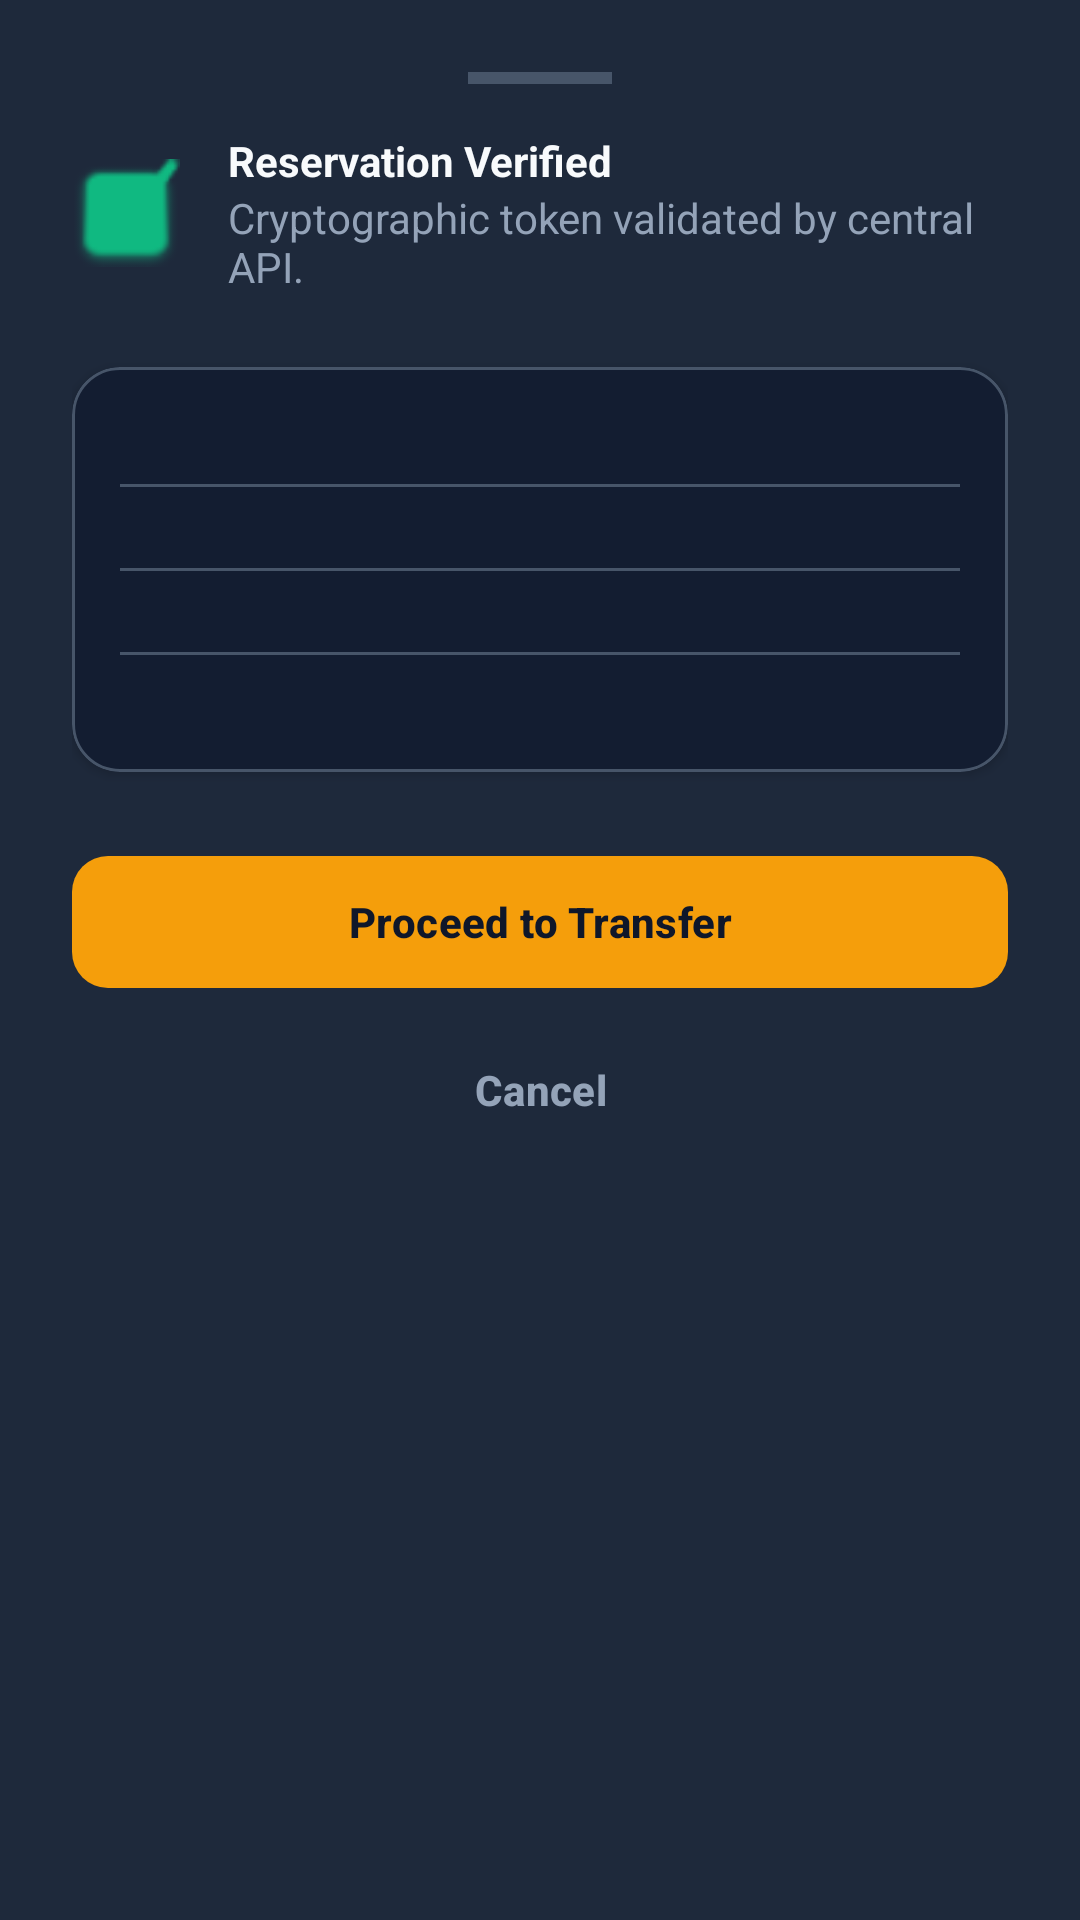

Here is an Android app screen rendered from its layout file. Give the layout XML and the strings, colors and styles it references.
<!-- AndroidManifest.xml: application theme Theme.SmartSolarMicrogridAndroid -->
<!-- res/layout/dialog_transfer_handshake.xml -->
<?xml version="1.0" encoding="utf-8"?>
<LinearLayout xmlns:android="http://schemas.android.com/apk/res/android"
    xmlns:app="http://schemas.android.com/apk/res-auto"
    xmlns:tools="http://schemas.android.com/tools"
    android:id="@+id/layoutTransferHandshake"
    android:layout_width="match_parent"
    android:layout_height="wrap_content"
    android:background="@color/slate_surface"
    android:orientation="vertical"
    android:padding="@dimen/spacing_lg">

    
    <View
        android:layout_width="48dp"
        android:layout_height="4dp"
        android:layout_gravity="center_horizontal"
        android:layout_marginBottom="@dimen/spacing_md"
        android:background="@color/slate_stroke" />

    
    <LinearLayout
        android:layout_width="match_parent"
        android:layout_height="wrap_content"
        android:gravity="center_vertical"
        android:orientation="horizontal">

        <ImageView
            android:layout_width="36dp"
            android:layout_height="36dp"
            android:contentDescription="@string/handshake_title"
            android:src="@android:drawable/checkbox_on_background"
            app:tint="@color/emerald_accent" />

        <LinearLayout
            android:layout_width="0dp"
            android:layout_height="wrap_content"
            android:layout_marginStart="@dimen/spacing_md"
            android:layout_weight="1"
            android:orientation="vertical">

            <TextView
                android:id="@+id/tvHandshakeTitle"
                android:layout_width="wrap_content"
                android:layout_height="wrap_content"
                android:text="@string/handshake_title"
                android:textColor="@color/text_primary"
                android:textSize="@dimen/text_size_title"
                android:textStyle="bold" />

            <TextView
                android:id="@+id/tvHandshakeSubtitle"
                android:layout_width="wrap_content"
                android:layout_height="wrap_content"
                android:text="@string/handshake_subtitle"
                android:textColor="@color/text_secondary"
                android:textSize="@dimen/text_size_caption" />
        </LinearLayout>
    </LinearLayout>

    
    <com.google.android.material.card.MaterialCardView
        android:layout_width="match_parent"
        android:layout_height="wrap_content"
        android:layout_marginTop="@dimen/spacing_lg"
        app:cardBackgroundColor="@color/slate_input_bg"
        app:cardCornerRadius="@dimen/radius_lg"
        app:cardElevation="2dp"
        app:strokeColor="@color/slate_stroke"
        app:strokeWidth="1dp">

        <LinearLayout
            android:layout_width="match_parent"
            android:layout_height="wrap_content"
            android:orientation="vertical"
            android:padding="@dimen/spacing_md">

            
            <TextView
                android:id="@+id/tvHandshakeReservationId"
                android:layout_width="match_parent"
                android:layout_height="wrap_content"
                android:textColor="@color/text_secondary"
                android:textSize="@dimen/text_size_body"
                tools:text="Reservation ID: 664fa10b9c3e2e1a4f001201" />

            <View
                android:layout_width="match_parent"
                android:layout_height="1dp"
                android:layout_marginVertical="@dimen/spacing_xs"
                android:background="@color/slate_stroke" />

            
            <TextView
                android:id="@+id/tvHandshakeProsumer"
                android:layout_width="match_parent"
                android:layout_height="wrap_content"
                android:textColor="@color/text_primary"
                android:textSize="@dimen/text_size_subhead"
                android:textStyle="bold"
                tools:text="Prosumer NIC: 200012345678" />

            <View
                android:layout_width="match_parent"
                android:layout_height="1dp"
                android:layout_marginVertical="@dimen/spacing_xs"
                android:background="@color/slate_stroke" />

            
            <TextView
                android:id="@+id/tvHandshakeStation"
                android:layout_width="match_parent"
                android:layout_height="wrap_content"
                android:textColor="@color/text_secondary"
                android:textSize="@dimen/text_size_body"
                tools:text="Station: Peradeniya Agro-Voltaic Hub" />

            <View
                android:layout_width="match_parent"
                android:layout_height="1dp"
                android:layout_marginVertical="@dimen/spacing_xs"
                android:background="@color/slate_stroke" />

            
            <TextView
                android:id="@+id/tvHandshakeBay"
                android:layout_width="match_parent"
                android:layout_height="wrap_content"
                android:textColor="@color/solar_amber_primary"
                android:textSize="@dimen/text_size_subhead"
                android:textStyle="bold"
                tools:text="Allocated Bay: BAY-02" />
        </LinearLayout>
    </com.google.android.material.card.MaterialCardView>

    
    <com.google.android.material.button.MaterialButton
        android:id="@+id/btnProceedFinalize"
        style="@style/Widget.App.Button"
        android:layout_width="match_parent"
        android:layout_height="@dimen/button_height"
        android:layout_marginTop="@dimen/spacing_lg"
        android:text="@string/btn_proceed_finalize"
        android:textColor="@color/text_on_primary"
        app:backgroundTint="@color/solar_amber_primary" />

    <com.google.android.material.button.MaterialButton
        android:id="@+id/btnCancelHandshake"
        style="@style/Widget.Material3.Button.TextButton"
        android:layout_width="match_parent"
        android:layout_height="@dimen/button_height"
        android:layout_marginTop="@dimen/spacing_xs"
        android:text="@string/btn_cancel"
        android:textColor="@color/text_secondary" />

</LinearLayout>
<!-- resources referenced by this layout -->
<resources>
  <color name="emerald_accent">#10B981</color>
  <color name="slate_input_bg">#131D31</color>
  <color name="slate_stroke">#475569</color>
  <color name="slate_surface">#1E293B</color>
  <color name="solar_amber_primary">#F59E0B</color>
  <color name="text_on_primary">#0F172A</color>
  <color name="text_primary">#F8FAFC</color>
  <color name="text_secondary">#94A3B8</color>
  <dimen name="button_height">52dp</dimen>
  <dimen name="radius_lg">16dp</dimen>
  <dimen name="spacing_lg">24dp</dimen>
  <dimen name="spacing_md">16dp</dimen>
  <dimen name="spacing_xs">4dp</dimen>
  <string name="btn_cancel">Cancel</string>
  <string name="btn_proceed_finalize">Proceed to Transfer</string>
  <string name="handshake_subtitle">Cryptographic token validated by central API.</string>
  <string name="handshake_title">Reservation Verified</string>
  <style name="Widget.App.Button" parent="Widget.Material3.Button">
          <item name="backgroundTint">@color/solar_amber_primary</item>
          <item name="android:textColor">@color/text_on_primary</item>
          <item name="android:textStyle">bold</item>
          <item name="cornerRadius">@dimen/radius_md</item>
          <item name="android:minHeight">@dimen/button_height</item>
      </style>
  <style name="Theme.SmartSolarMicrogridAndroid" parent="Theme.Material3.Dark.NoActionBar">
          
          <item name="colorPrimary">@color/solar_amber_primary</item>
          <item name="colorPrimaryDark">@color/solar_amber_dark</item>
          <item name="colorSecondary">@color/emerald_accent</item>
          <item name="colorOnPrimary">@color/text_on_primary</item>
          <item name="colorOnSecondary">@color/white</item>
  
          
          <item name="android:windowBackground">@color/slate_bg_dark</item>
          <item name="colorSurface">@color/slate_surface</item>
          <item name="colorOnSurface">@color/text_primary</item>
          <item name="colorError">@color/error_red</item>
  
          
          <item name="android:statusBarColor">@color/slate_bg_dark</item>
          <item name="android:navigationBarColor">@color/slate_bg_dark</item>
          <item name="android:windowLightStatusBar">false</item>
  
          
          <item name="textInputStyle">@style/Widget.App.TextInputLayout</item>
          <item name="materialButtonStyle">@style/Widget.App.Button</item>
      </style>
  <dimen name="radius_md">12dp</dimen>
  <color name="solar_amber_dark">#D97706</color>
  <color name="white">#FFFFFF</color>
  <color name="slate_bg_dark">#0A0F1D</color>
  <color name="error_red">#EF4444</color>
  <style name="Widget.App.TextInputLayout" parent="Widget.Material3.TextInputLayout.OutlinedBox">
          <item name="boxBackgroundColor">@color/slate_input_bg</item>
          <item name="boxStrokeColor">@color/slate_stroke</item>
          <item name="boxCornerRadiusTopStart">@dimen/radius_md</item>
          <item name="boxCornerRadiusTopEnd">@dimen/radius_md</item>
          <item name="boxCornerRadiusBottomStart">@dimen/radius_md</item>
          <item name="boxCornerRadiusBottomEnd">@dimen/radius_md</item>
          <item name="hintTextColor">@color/solar_amber_primary</item>
          <item name="android:textColorHint">@color/text_muted</item>
      </style>
  <color name="text_muted">#64748B</color>
</resources>
